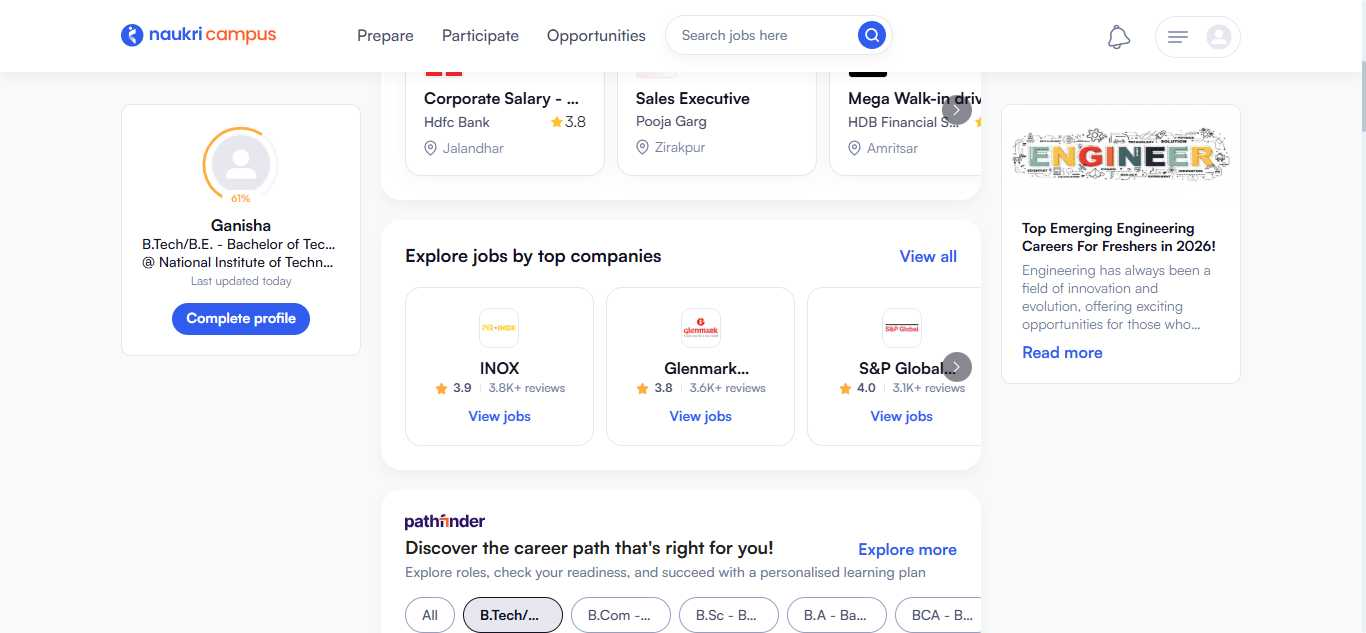
Workflow: Search Jobs

Step 1: Use Browser Chrome: Fresher Jobs - Resume Builder Service - Interview Preparation - Naukri.com in window 'Fresher Jobs - Resume Builder Service - Interview Preparation - Naukri.com' (chrome.exe)

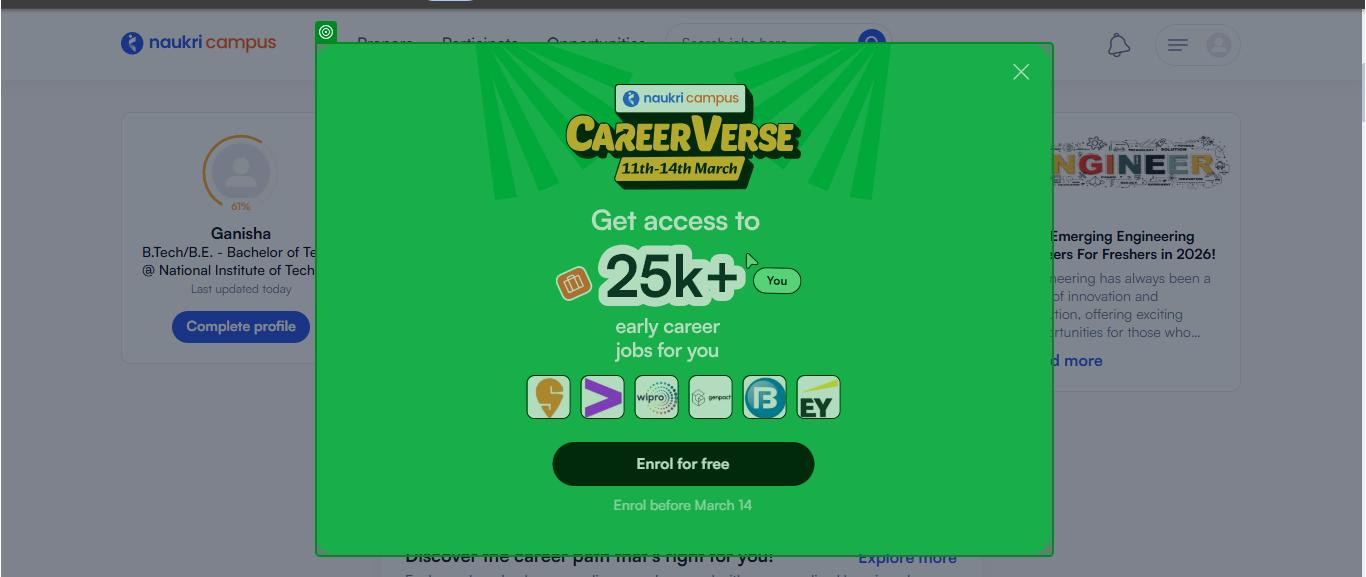
Step 2: check the element in window 'Fresher Jobs - Resume Builder Service - Interview Preparation - Naukri.com' (chrome.exe)

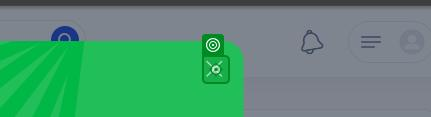
Step 3: click on the image in window 'Fresher Jobs - Resume Builder Service - Interview Preparation - Naukri.com' (chrome.exe)

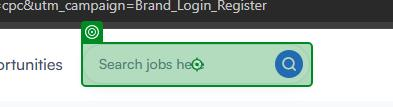
Step 4: click on the element in window 'Fresher Jobs - Resume Builder Service - Interview Preparation - Naukri.com' (chrome.exe)

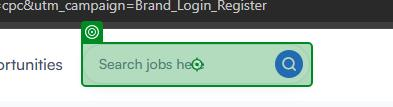
Step 5: Verification target on the element in window 'Fresher Jobs - Resume Builder Service - Interview Preparation - Naukri.com' (chrome.exe)

Step 6: click on the text box in window 'Fresher Jobs - Resume Builder Service - Interview Preparation - Naukri.com' (chrome.exe) (no picture)

Step 7: type "Job1" into the text box in window 'Fresher Jobs - Resume Builder Service - Interview Preparation - Naukri.com' (chrome.exe) (no picture)

Step 8: click on the element in window 'Fresher Jobs - Resume Builder Service - Interview Preparation - Naukri.com' (chrome.exe) (no picture)

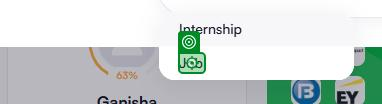
Step 9: click on the element in window 'Fresher Jobs - Resume Builder Service - Interview Preparation - Naukri.com' (chrome.exe)

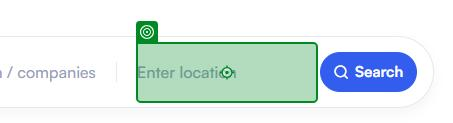
Step 10: click on the text box in window 'Fresher Jobs - Resume Builder Service - Interview Preparation - Naukri.com' (chrome.exe)

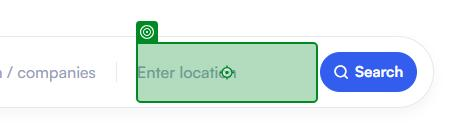
Step 11: Verification target on the text box in window 'Fresher Jobs - Resume Builder Service - Interview Preparation - Naukri.com' (chrome.exe)

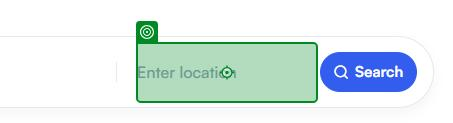
Step 12: type "Location" into the text box in window 'Fresher Jobs - Resume Builder Service - Interview Preparation - Naukri.com' (chrome.exe)

Step 13: click on the element 'Search' in window 'Fresher Jobs - Resume Builder Service - Interview Preparation - Naukri.com' (chrome.exe) (no picture)

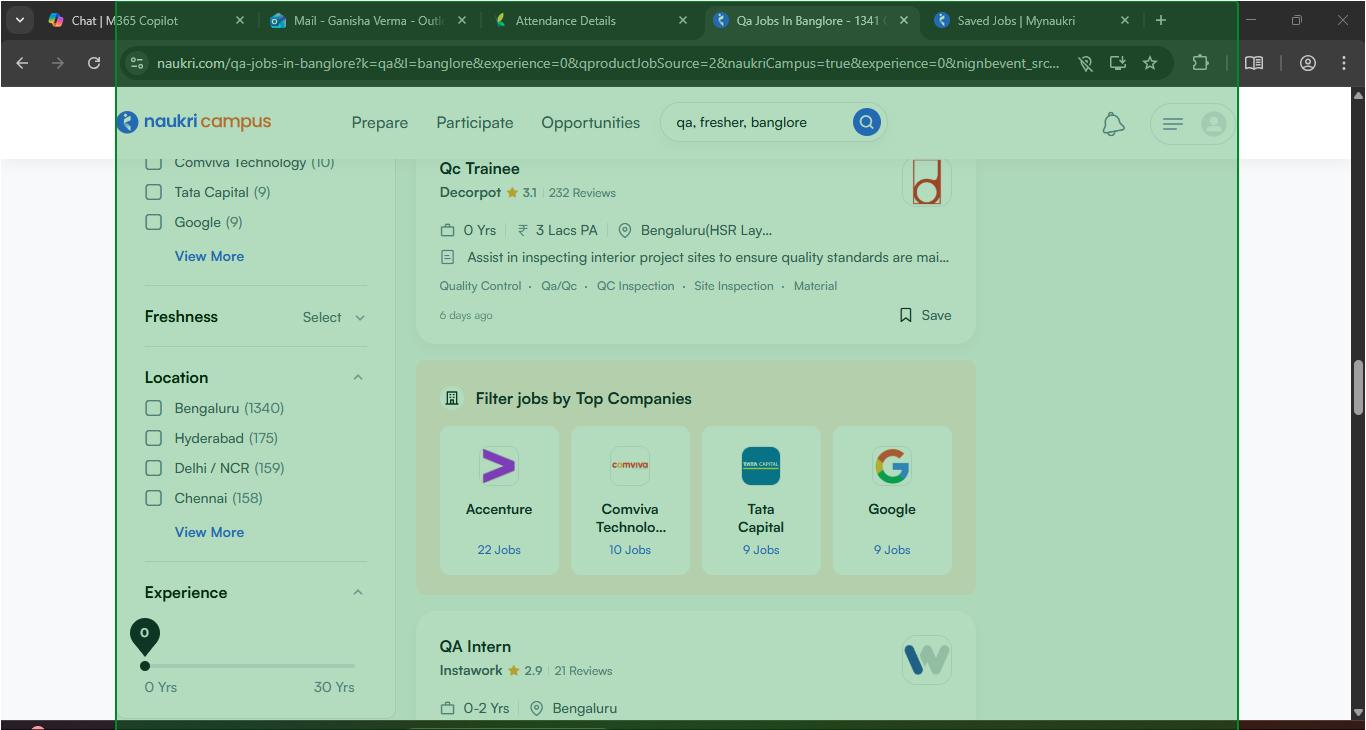
Step 14: check the element in window 'Qa Jobs In Banglore - 1341 Qa Job Vacancies In Banglore - Naukri.com' (chrome.exe)

Step 15: click on the link '{0}' in window 'Qa Jobs In Bengaluru - 1342 Qa Job Vacancies In Bengaluru - Naukri.com' (chrome.exe) (no picture)

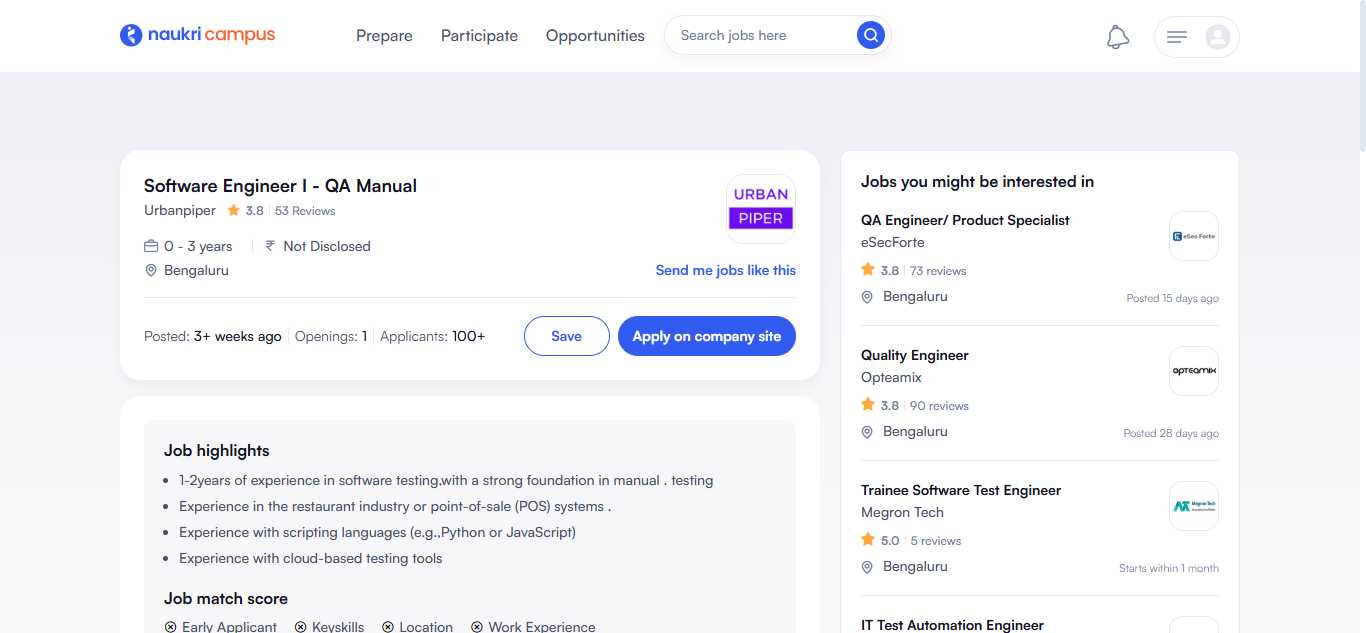
Step 16: Use Browser Chrome: Software Engineer I - QA Manual - Bengaluru - Urbanpiper - 0 to 3 years of exper in window 'Software Engineer I - QA Manual - Bengaluru - Urbanpiper - 0 to 3 years of experience' (chrome.exe)

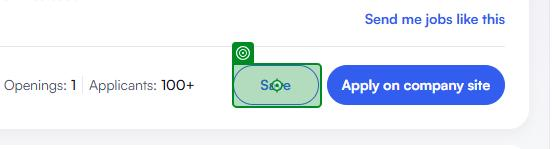
Step 17: click on the button in window 'Software Engineer I - QA Manual - Bengaluru - Urbanpiper - 0 to 3 years of experience' (chrome.exe)
